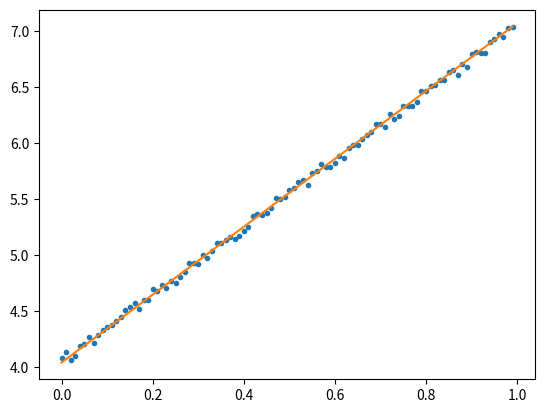

Generate this figure with matplotlib:
import random
import matplotlib.pyplot as plt

_x = [i/100. for i in range(100)]
_y = [3 * e + 4 + random.random() / 10 for e in _x]

print(_x)
print(_y)
w = random.random()
b = random.random()

for i in range(30):
    for x, y in zip(_x, _y):
        z = w*x + b
        o = z - y
        loss = o ** 2

        dw = -2*o*x
        db = -2*o

        w = w + 0.1*dw
        b = b + 0.1*db

        print(w, b, loss)

plt.plot(_x, _y, ".")

v = [w*e + b for e in _x]
plt.plot(_x, v)
plt.show()